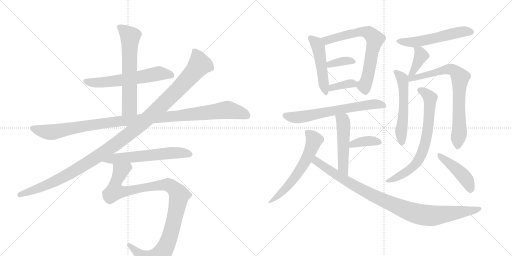
t = 0.00 s
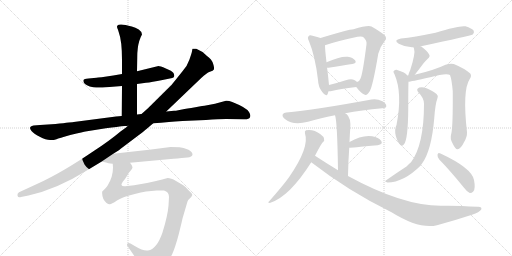
t = 3.28 s
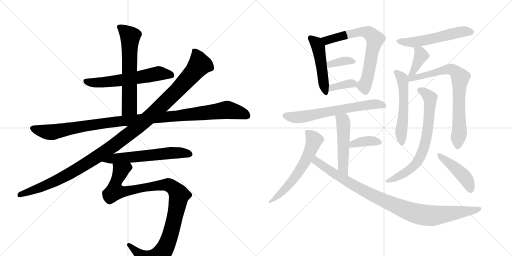
t = 6.55 s
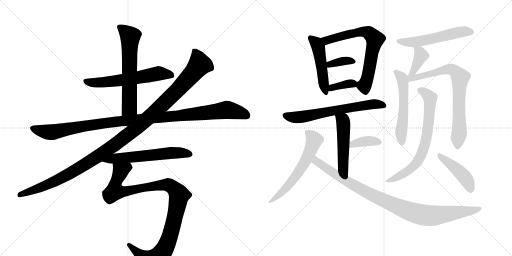
t = 9.83 s
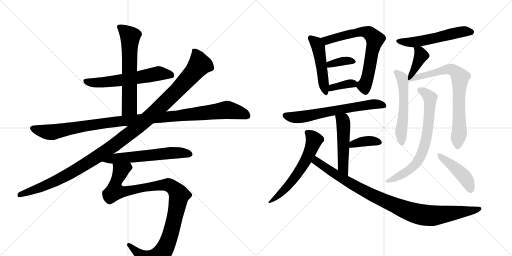
t = 13.10 s
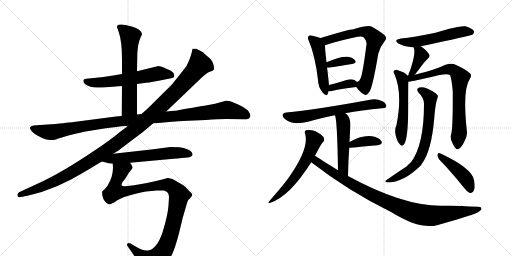
t = 16.38 s

The animated SVG that drew these frames (rendered in a browser with its animation timeline set to each time). Animation: 21 CSS @keyframes rules; one cycle of 16.38 s.

<svg version="1.1" viewBox="0 0 2048 1024" xmlns="http://www.w3.org/2000/svg">
  <g stroke="lightgray" stroke-dasharray="1,1" stroke-width="1" transform="scale(4, 4)">
    <line x1="0" y1="0" x2="256" y2="256"></line>
    <line x1="256" y1="0" x2="0" y2="256"></line>
    <line x1="128" y1="0" x2="128" y2="256"></line>
    <line x1="0" y1="128" x2="256" y2="128"></line>
    <line x1="256" y1="0" x2="512" y2="256"></line>
    <line x1="512" y1="0" x2="256" y2="256"></line>
    <line x1="384" y1="0" x2="384" y2="256"></line>
    <line x1="256" y1="128" x2="512" y2="128"></line>
  </g>
<g transform="scale(1, -1) translate(0, -850)">
   <style type="text/css">
    @keyframes keyframes0 {
      from {
       stroke: black;
       stroke-dashoffset: 606;
       stroke-width: 128;
       }
       66% {
       animation-timing-function: step-end;
       stroke: black;
       stroke-dashoffset: 0;
       stroke-width: 128;
       }
       to {
       stroke: black;
       stroke-width: 1024;
       }
       }
       #make-me-a-hanzi-animation-0 {
         animation: keyframes0 0.743164s both;
         animation-delay: 0.000000s;
         animation-timing-function: linear;
       }
    @keyframes keyframes1 {
      from {
       stroke: black;
       stroke-dashoffset: 635;
       stroke-width: 128;
       }
       67% {
       animation-timing-function: step-end;
       stroke: black;
       stroke-dashoffset: 0;
       stroke-width: 128;
       }
       to {
       stroke: black;
       stroke-width: 1024;
       }
       }
       #make-me-a-hanzi-animation-1 {
         animation: keyframes1 0.766764s both;
         animation-delay: 0.743164s;
         animation-timing-function: linear;
       }
    @keyframes keyframes2 {
      from {
       stroke: black;
       stroke-dashoffset: 1124;
       stroke-width: 128;
       }
       79% {
       animation-timing-function: step-end;
       stroke: black;
       stroke-dashoffset: 0;
       stroke-width: 128;
       }
       to {
       stroke: black;
       stroke-width: 1024;
       }
       }
       #make-me-a-hanzi-animation-2 {
         animation: keyframes2 1.164714s both;
         animation-delay: 1.509928s;
         animation-timing-function: linear;
       }
    @keyframes keyframes3 {
      from {
       stroke: black;
       stroke-dashoffset: 1214;
       stroke-width: 128;
       }
       80% {
       animation-timing-function: step-end;
       stroke: black;
       stroke-dashoffset: 0;
       stroke-width: 128;
       }
       to {
       stroke: black;
       stroke-width: 1024;
       }
       }
       #make-me-a-hanzi-animation-3 {
         animation: keyframes3 1.237956s both;
         animation-delay: 2.674642s;
         animation-timing-function: linear;
       }
    @keyframes keyframes4 {
      from {
       stroke: black;
       stroke-dashoffset: 605;
       stroke-width: 128;
       }
       66% {
       animation-timing-function: step-end;
       stroke: black;
       stroke-dashoffset: 0;
       stroke-width: 128;
       }
       to {
       stroke: black;
       stroke-width: 1024;
       }
       }
       #make-me-a-hanzi-animation-4 {
         animation: keyframes4 0.742350s both;
         animation-delay: 3.912598s;
         animation-timing-function: linear;
       }
    @keyframes keyframes5 {
      from {
       stroke: black;
       stroke-dashoffset: 1066;
       stroke-width: 128;
       }
       78% {
       animation-timing-function: step-end;
       stroke: black;
       stroke-dashoffset: 0;
       stroke-width: 128;
       }
       to {
       stroke: black;
       stroke-width: 1024;
       }
       }
       #make-me-a-hanzi-animation-5 {
         animation: keyframes5 1.117513s both;
         animation-delay: 4.654948s;
         animation-timing-function: linear;
       }
    @keyframes keyframes6 {
      from {
       stroke: black;
       stroke-dashoffset: 487;
       stroke-width: 128;
       }
       61% {
       animation-timing-function: step-end;
       stroke: black;
       stroke-dashoffset: 0;
       stroke-width: 128;
       }
       to {
       stroke: black;
       stroke-width: 1024;
       }
       }
       #make-me-a-hanzi-animation-6 {
         animation: keyframes6 0.646322s both;
         animation-delay: 5.772461s;
         animation-timing-function: linear;
       }
    @keyframes keyframes7 {
      from {
       stroke: black;
       stroke-dashoffset: 691;
       stroke-width: 128;
       }
       69% {
       animation-timing-function: step-end;
       stroke: black;
       stroke-dashoffset: 0;
       stroke-width: 128;
       }
       to {
       stroke: black;
       stroke-width: 1024;
       }
       }
       #make-me-a-hanzi-animation-7 {
         animation: keyframes7 0.812337s both;
         animation-delay: 6.418783s;
         animation-timing-function: linear;
       }
    @keyframes keyframes8 {
      from {
       stroke: black;
       stroke-dashoffset: 361;
       stroke-width: 128;
       }
       54% {
       animation-timing-function: step-end;
       stroke: black;
       stroke-dashoffset: 0;
       stroke-width: 128;
       }
       to {
       stroke: black;
       stroke-width: 1024;
       }
       }
       #make-me-a-hanzi-animation-8 {
         animation: keyframes8 0.543783s both;
         animation-delay: 7.231120s;
         animation-timing-function: linear;
       }
    @keyframes keyframes9 {
      from {
       stroke: black;
       stroke-dashoffset: 359;
       stroke-width: 128;
       }
       54% {
       animation-timing-function: step-end;
       stroke: black;
       stroke-dashoffset: 0;
       stroke-width: 128;
       }
       to {
       stroke: black;
       stroke-width: 1024;
       }
       }
       #make-me-a-hanzi-animation-9 {
         animation: keyframes9 0.542155s both;
         animation-delay: 7.774902s;
         animation-timing-function: linear;
       }
    @keyframes keyframes10 {
      from {
       stroke: black;
       stroke-dashoffset: 656;
       stroke-width: 128;
       }
       68% {
       animation-timing-function: step-end;
       stroke: black;
       stroke-dashoffset: 0;
       stroke-width: 128;
       }
       to {
       stroke: black;
       stroke-width: 1024;
       }
       }
       #make-me-a-hanzi-animation-10 {
         animation: keyframes10 0.783854s both;
         animation-delay: 8.317057s;
         animation-timing-function: linear;
       }
    @keyframes keyframes11 {
      from {
       stroke: black;
       stroke-dashoffset: 507;
       stroke-width: 128;
       }
       62% {
       animation-timing-function: step-end;
       stroke: black;
       stroke-dashoffset: 0;
       stroke-width: 128;
       }
       to {
       stroke: black;
       stroke-width: 1024;
       }
       }
       #make-me-a-hanzi-animation-11 {
         animation: keyframes11 0.662598s both;
         animation-delay: 9.100911s;
         animation-timing-function: linear;
       }
    @keyframes keyframes12 {
      from {
       stroke: black;
       stroke-dashoffset: 378;
       stroke-width: 128;
       }
       55% {
       animation-timing-function: step-end;
       stroke: black;
       stroke-dashoffset: 0;
       stroke-width: 128;
       }
       to {
       stroke: black;
       stroke-width: 1024;
       }
       }
       #make-me-a-hanzi-animation-12 {
         animation: keyframes12 0.557617s both;
         animation-delay: 9.763509s;
         animation-timing-function: linear;
       }
    @keyframes keyframes13 {
      from {
       stroke: black;
       stroke-dashoffset: 601;
       stroke-width: 128;
       }
       66% {
       animation-timing-function: step-end;
       stroke: black;
       stroke-dashoffset: 0;
       stroke-width: 128;
       }
       to {
       stroke: black;
       stroke-width: 1024;
       }
       }
       #make-me-a-hanzi-animation-13 {
         animation: keyframes13 0.739095s both;
         animation-delay: 10.321126s;
         animation-timing-function: linear;
       }
    @keyframes keyframes14 {
      from {
       stroke: black;
       stroke-dashoffset: 975;
       stroke-width: 128;
       }
       76% {
       animation-timing-function: step-end;
       stroke: black;
       stroke-dashoffset: 0;
       stroke-width: 128;
       }
       to {
       stroke: black;
       stroke-width: 1024;
       }
       }
       #make-me-a-hanzi-animation-14 {
         animation: keyframes14 1.043457s both;
         animation-delay: 11.060221s;
         animation-timing-function: linear;
       }
    @keyframes keyframes15 {
      from {
       stroke: black;
       stroke-dashoffset: 551;
       stroke-width: 128;
       }
       64% {
       animation-timing-function: step-end;
       stroke: black;
       stroke-dashoffset: 0;
       stroke-width: 128;
       }
       to {
       stroke: black;
       stroke-width: 1024;
       }
       }
       #make-me-a-hanzi-animation-15 {
         animation: keyframes15 0.698405s both;
         animation-delay: 12.103678s;
         animation-timing-function: linear;
       }
    @keyframes keyframes16 {
      from {
       stroke: black;
       stroke-dashoffset: 386;
       stroke-width: 128;
       }
       56% {
       animation-timing-function: step-end;
       stroke: black;
       stroke-dashoffset: 0;
       stroke-width: 128;
       }
       to {
       stroke: black;
       stroke-width: 1024;
       }
       }
       #make-me-a-hanzi-animation-16 {
         animation: keyframes16 0.564128s both;
         animation-delay: 12.802083s;
         animation-timing-function: linear;
       }
    @keyframes keyframes17 {
      from {
       stroke: black;
       stroke-dashoffset: 553;
       stroke-width: 128;
       }
       64% {
       animation-timing-function: step-end;
       stroke: black;
       stroke-dashoffset: 0;
       stroke-width: 128;
       }
       to {
       stroke: black;
       stroke-width: 1024;
       }
       }
       #make-me-a-hanzi-animation-17 {
         animation: keyframes17 0.700033s both;
         animation-delay: 13.366211s;
         animation-timing-function: linear;
       }
    @keyframes keyframes18 {
      from {
       stroke: black;
       stroke-dashoffset: 760;
       stroke-width: 128;
       }
       71% {
       animation-timing-function: step-end;
       stroke: black;
       stroke-dashoffset: 0;
       stroke-width: 128;
       }
       to {
       stroke: black;
       stroke-width: 1024;
       }
       }
       #make-me-a-hanzi-animation-18 {
         animation: keyframes18 0.868490s both;
         animation-delay: 14.066243s;
         animation-timing-function: linear;
       }
    @keyframes keyframes19 {
      from {
       stroke: black;
       stroke-dashoffset: 714;
       stroke-width: 128;
       }
       70% {
       animation-timing-function: step-end;
       stroke: black;
       stroke-dashoffset: 0;
       stroke-width: 128;
       }
       to {
       stroke: black;
       stroke-width: 1024;
       }
       }
       #make-me-a-hanzi-animation-19 {
         animation: keyframes19 0.831055s both;
         animation-delay: 14.934733s;
         animation-timing-function: linear;
       }
    @keyframes keyframes20 {
      from {
       stroke: black;
       stroke-dashoffset: 443;
       stroke-width: 128;
       }
       59% {
       animation-timing-function: step-end;
       stroke: black;
       stroke-dashoffset: 0;
       stroke-width: 128;
       }
       to {
       stroke: black;
       stroke-width: 1024;
       }
       }
       #make-me-a-hanzi-animation-20 {
         animation: keyframes20 0.610514s both;
         animation-delay: 15.765788s;
         animation-timing-function: linear;
       }
</style>
<path d="M 548 514 L 584 519 Q 606 521 650 530 L 689 538 Q 702 541 694 558 Q 688 567 663.5 576.5 Q 639 586 634 586 L 548 565 L 488 554 L 453 548 Q 393 539 386 539 L 354 536 Q 336 535 334 530 Q 330 515 359 504 Q 374 501 384.5 500 Q 395 499 438 502 L 488 506 L 548 514 Z" fill="lightgray"></path> 
<path d="M 548 392 L 548 514 L 548 565 L 549 621 Q 549 659 557 686 L 563 702 L 568 712 Q 568 723 555 732 Q 542 740 527 744 Q 477 759 469 747 Q 466 742 472 731 L 475 721 Q 488 687 488 609 L 488 554 L 488 506 L 487 386 C 487 356 548 362 548 392 Z" fill="lightgray"></path> 
<path d="M 222 354 L 160 350 L 134 348 Q 111 344 126 326 Q 134 316 159 303 Q 184 290 200.5 290 Q 217 290 226 293.5 Q 235 297 281 310 Q 338 323 342 324 L 423 337 Q 477 344 486 345 L 500 346 Q 510 346 512 347 L 613 357 L 644 359 Q 714 366 730 366 L 824 370 Q 875 374 905 374 L 975 373 Q 996 372 1000 381 Q 1004 390 996 402 Q 987 419 929 442 Q 914 448 904 447 L 860 435 L 818 427 Q 817 427 781.5 421.5 Q 746 416 728 412 L 713 409 Q 703 407 696 407 L 665 404 L 566 394 L 548 392 L 487 386 L 464 384 L 295 362 Q 292 362 222 354 Z" fill="lightgray"></path> 
<path d="M 512 347 L 504 340 L 482 324 Q 438 287 378 248 Q 247 159 152 116 L 76 81 Q 68 76 70 67.5 Q 72 59 84 62 L 114 68 Q 227 93 349 169 L 407 204 L 453 235 L 477 250 Q 480 253 484 256 L 504 271 Q 580 328 586 334 L 613 357 L 665 404 L 805 538 Q 826 559 839.5 563.5 Q 853 568 855.5 572.5 Q 858 577 852.5 595 Q 847 613 828 626 Q 807 647 785 655 Q 772 656 770 655 Q 769 652 768 645.5 Q 767 639 757.5 611.5 Q 748 584 730 565 L 686 510 L 592 417 L 566 394 L 512 347 Z" fill="lightgray"></path> 
<path d="M 407 204 L 428 199 Q 429 198 451 195 L 520 199 L 694 215 Q 709 216 727 218 L 750 220 Q 768 222 770 231 Q 771 242 754 251 Q 733 260 718 261 Q 703 262 682 262 L 605 252 L 453 235 C 423 232 378 211 407 204 Z" fill="lightgray"></path> 
<path d="M 451 195 L 452 180 Q 452 142 430 107 Q 423 97 418 93 L 409 84 Q 408 80 409 73 Q 409 55 425 39 Q 433 33 439 33 Q 444 32 468 48 Q 491 63 539 74 Q 565 82 584 84 L 627 88 Q 644 89 656 88 Q 676 83 676 62 L 674 28 Q 671 -12 650 -80 Q 627 -147 592 -152 Q 573 -155 539 -134 L 522 -124 Q 514 -120 510 -124 Q 506 -128 510 -134 L 536 -172 Q 548 -191 551 -198 L 564 -228 Q 572 -248 581 -250 Q 588 -253 612 -241 Q 667 -213 689 -166 Q 701 -140 716 -83 Q 730 -26 730 -24 L 750 44 Q 751 49 760 57 Q 768 65 769 70 Q 770 74 757 86 Q 743 103 733 109 L 704 126 Q 678 140 667 137 Q 655 133 620 125 L 588 118 Q 525 106 508 106 Q 489 102 486 110 Q 485 113 491 123 Q 502 136 509 148 Q 515 160 523 168 Q 530 175 530 181 Q 530 187 520 199 C 510 227 451 225 451 195 Z" fill="lightgray"></path> 
<path d="M 1282 698 Q 1272 702 1250 707 Q 1238 711 1235 706 Q 1228 700 1236 685 Q 1261 625 1272 530 Q 1273 502 1289 482 Q 1305 460 1311 475 Q 1312 479 1314 485 L 1316 510 Q 1310 571 1308 579 L 1306 601 Q 1300 652 1300 669 C 1299 692 1299 692 1282 698 Z" fill="lightgray"></path> 
<path d="M 1425 502 Q 1443 478 1457 472 Q 1467 465 1479 485 Q 1492 509 1513 635 Q 1520 663 1539 686 Q 1549 696 1539 709 Q 1524 722 1486 744 Q 1471 750 1414 733 Q 1395 733 1282 698 C 1253 689 1272 660 1300 669 Q 1346 685 1430 703 Q 1449 707 1455 700 Q 1468 687 1466 673 Q 1451 555 1442 536 Q 1439 526 1428 522 C 1416 513 1416 513 1425 502 Z" fill="lightgray"></path> 
<path d="M 1308 579 Q 1309 579 1314 579 Q 1369 588 1409 594 Q 1428 598 1421 608 Q 1412 620 1391 623 Q 1361 626 1306 601 C 1279 589 1278 579 1308 579 Z" fill="lightgray"></path> 
<path d="M 1314 485 Q 1320 484 1327 486 Q 1358 495 1425 502 C 1445 504 1445 504 1428 522 Q 1425 526 1417 530 Q 1405 536 1383 529 Q 1346 517 1316 510 C 1287 503 1284 487 1314 485 Z" fill="lightgray"></path> 
<path d="M 1381 397 Q 1445 409 1529 417 Q 1544 418 1545 424 Q 1546 436 1530 445 Q 1506 457 1486 452 Q 1258 410 1145 400 Q 1135 400 1131 393 Q 1127 383 1141 373 Q 1172 348 1232 363 Q 1292 381 1340 389 L 1381 397 Z" fill="lightgray"></path> 
<path d="M 1392 146 Q 1393 207 1397 259 L 1398 282 Q 1399 310 1401 335 Q 1405 378 1386 394 Q 1383 395 1381 397 C 1356 414 1332 418 1340 389 Q 1349 368 1352 169 C 1352 139 1391 116 1392 146 Z" fill="lightgray"></path> 
<path d="M 1397 259 Q 1401 259 1511 269 Q 1533 273 1525 286 Q 1515 301 1489 305 Q 1447 311 1398 282 C 1372 267 1367 257 1397 259 Z" fill="lightgray"></path> 
<path d="M 1260 227 Q 1285 276 1292 282 Q 1299 286 1296 296 Q 1295 303 1282 313 Q 1255 334 1224 329 Q 1217 326 1220 316 Q 1239 261 1156 141 Q 1134 110 1076 44 Q 1069 40 1079 38 Q 1157 62 1245 201 L 1260 227 Z" fill="lightgray"></path> 
<path d="M 1245 201 Q 1396 84 1566 1 Q 1677 -68 1748 -51 Q 1815 -33 1888 -9 Q 1918 1 1925 12 Q 1929 24 1911 23 Q 1820 29 1763 27 Q 1610 27 1392 146 L 1352 169 Q 1306 197 1260 227 C 1235 243 1221 219 1245 201 Z" fill="lightgray"></path> 
<path d="M 1683 664 Q 1683 665 1684 665 Q 1882 707 1891 712 Q 1898 719 1895 727 Q 1888 737 1862 745 Q 1837 749 1742 719 Q 1655 701 1604 696 Q 1571 690 1595 675 Q 1625 659 1654 661 C 1674 661 1674 661 1683 664 Z" fill="lightgray"></path> 
<path d="M 1659 551 Q 1678 575 1695 598 Q 1701 605 1710 614 Q 1723 624 1716 633 Q 1709 646 1685 664 Q 1684 665 1683 664 C 1655 674 1648 677 1654 661 Q 1654 660 1656 656 Q 1663 637 1641 570 Q 1635 558 1633 548 C 1626 519 1640 527 1659 551 Z" fill="lightgray"></path> 
<path d="M 1629 548 Q 1623 560 1586 571 Q 1579 572 1574 565 Q 1573 561 1578 553 Q 1611 477 1586 350 Q 1577 332 1583 307 Q 1590 282 1600 272 Q 1609 262 1616 273 Q 1632 291 1633 414 Q 1633 505 1634 523 L 1629 548 Z" fill="lightgray"></path> 
<path d="M 1805 315 Q 1799 296 1810 277 Q 1822 252 1830 253 Q 1843 254 1856 281 Q 1869 303 1868 321 Q 1849 489 1879 534 Q 1888 547 1881 556 Q 1857 577 1815 594 Q 1802 598 1782 591 Q 1739 570 1659 551 L 1633 548 Q 1630 548 1629 548 C 1599 545 1604 518 1634 523 Q 1640 523 1721 541 Q 1785 559 1800 550 Q 1807 532 1811 485 Q 1812 343 1805 315 Z" fill="lightgray"></path> 
<path d="M 1696 435 Q 1696 270 1644 201 Q 1635 194 1626 184 Q 1584 157 1542 127 Q 1538 123 1550 120 Q 1614 120 1683 188 Q 1684 192 1687 194 Q 1726 246 1737 377 Q 1741 434 1750 458 Q 1754 467 1747 473 Q 1734 486 1706 497 Q 1690 504 1677 500 Q 1662 494 1674 480 Q 1696 458 1696 435 Z" fill="lightgray"></path> 
<path d="M 1757 212 Q 1802 166 1856 99 Q 1868 83 1879 78 Q 1886 77 1893 84 Q 1903 94 1896 130 Q 1887 178 1762 236 Q 1761 237 1759 237 Q 1752 241 1750 231 Q 1749 221 1757 212 Z" fill="lightgray"></path> 
      <clipPath id="make-me-a-hanzi-clip-0">
      <path d="M 548 514 L 584 519 Q 606 521 650 530 L 689 538 Q 702 541 694 558 Q 688 567 663.5 576.5 Q 639 586 634 586 L 548 565 L 488 554 L 453 548 Q 393 539 386 539 L 354 536 Q 336 535 334 530 Q 330 515 359 504 Q 374 501 384.5 500 Q 395 499 438 502 L 488 506 L 548 514 Z" fill="lightgray"></path>
      </clipPath>
      <path clip-path="url(#make-me-a-hanzi-clip-0)" d="M 341 526 L 369 519 L 455 525 L 645 557 L 686 549 " fill="none" id="make-me-a-hanzi-animation-0" stroke-dasharray="478 956" stroke-linecap="round"></path>

      <clipPath id="make-me-a-hanzi-clip-1">
      <path d="M 548 392 L 548 514 L 548 565 L 549 621 Q 549 659 557 686 L 563 702 L 568 712 Q 568 723 555 732 Q 542 740 527 744 Q 477 759 469 747 Q 466 742 472 731 L 475 721 Q 488 687 488 609 L 488 554 L 488 506 L 487 386 C 487 356 548 362 548 392 Z" fill="lightgray"></path>
      </clipPath>
      <path clip-path="url(#make-me-a-hanzi-clip-1)" d="M 476 743 L 521 703 L 518 420 L 494 393 " fill="none" id="make-me-a-hanzi-animation-1" stroke-dasharray="507 1014" stroke-linecap="round"></path>

      <clipPath id="make-me-a-hanzi-clip-2">
      <path d="M 222 354 L 160 350 L 134 348 Q 111 344 126 326 Q 134 316 159 303 Q 184 290 200.5 290 Q 217 290 226 293.5 Q 235 297 281 310 Q 338 323 342 324 L 423 337 Q 477 344 486 345 L 500 346 Q 510 346 512 347 L 613 357 L 644 359 Q 714 366 730 366 L 824 370 Q 875 374 905 374 L 975 373 Q 996 372 1000 381 Q 1004 390 996 402 Q 987 419 929 442 Q 914 448 904 447 L 860 435 L 818 427 Q 817 427 781.5 421.5 Q 746 416 728 412 L 713 409 Q 703 407 696 407 L 665 404 L 566 394 L 548 392 L 487 386 L 464 384 L 295 362 Q 292 362 222 354 Z" fill="lightgray"></path>
      </clipPath>
      <path clip-path="url(#make-me-a-hanzi-clip-2)" d="M 132 336 L 206 321 L 459 363 L 906 411 L 962 399 L 989 387 " fill="none" id="make-me-a-hanzi-animation-2" stroke-dasharray="996 1992" stroke-linecap="round"></path>

      <clipPath id="make-me-a-hanzi-clip-3">
      <path d="M 512 347 L 504 340 L 482 324 Q 438 287 378 248 Q 247 159 152 116 L 76 81 Q 68 76 70 67.5 Q 72 59 84 62 L 114 68 Q 227 93 349 169 L 407 204 L 453 235 L 477 250 Q 480 253 484 256 L 504 271 Q 580 328 586 334 L 613 357 L 665 404 L 805 538 Q 826 559 839.5 563.5 Q 853 568 855.5 572.5 Q 858 577 852.5 595 Q 847 613 828 626 Q 807 647 785 655 Q 772 656 770 655 Q 769 652 768 645.5 Q 767 639 757.5 611.5 Q 748 584 730 565 L 686 510 L 592 417 L 566 394 L 512 347 Z" fill="lightgray"></path>
      </clipPath>
      <path clip-path="url(#make-me-a-hanzi-clip-3)" d="M 778 648 L 796 602 L 796 589 L 785 573 L 703 483 L 562 351 L 457 269 L 314 176 L 186 109 L 80 71 " fill="none" id="make-me-a-hanzi-animation-3" stroke-dasharray="1086 2172" stroke-linecap="round"></path>

      <clipPath id="make-me-a-hanzi-clip-4">
      <path d="M 407 204 L 428 199 Q 429 198 451 195 L 520 199 L 694 215 Q 709 216 727 218 L 750 220 Q 768 222 770 231 Q 771 242 754 251 Q 733 260 718 261 Q 703 262 682 262 L 605 252 L 453 235 C 423 232 378 211 407 204 Z" fill="lightgray"></path>
      </clipPath>
      <path clip-path="url(#make-me-a-hanzi-clip-4)" d="M 413 207 L 463 217 L 688 239 L 760 233 " fill="none" id="make-me-a-hanzi-animation-4" stroke-dasharray="477 954" stroke-linecap="round"></path>

      <clipPath id="make-me-a-hanzi-clip-5">
      <path d="M 451 195 L 452 180 Q 452 142 430 107 Q 423 97 418 93 L 409 84 Q 408 80 409 73 Q 409 55 425 39 Q 433 33 439 33 Q 444 32 468 48 Q 491 63 539 74 Q 565 82 584 84 L 627 88 Q 644 89 656 88 Q 676 83 676 62 L 674 28 Q 671 -12 650 -80 Q 627 -147 592 -152 Q 573 -155 539 -134 L 522 -124 Q 514 -120 510 -124 Q 506 -128 510 -134 L 536 -172 Q 548 -191 551 -198 L 564 -228 Q 572 -248 581 -250 Q 588 -253 612 -241 Q 667 -213 689 -166 Q 701 -140 716 -83 Q 730 -26 730 -24 L 750 44 Q 751 49 760 57 Q 768 65 769 70 Q 770 74 757 86 Q 743 103 733 109 L 704 126 Q 678 140 667 137 Q 655 133 620 125 L 588 118 Q 525 106 508 106 Q 489 102 486 110 Q 485 113 491 123 Q 502 136 509 148 Q 515 160 523 168 Q 530 175 530 181 Q 530 187 520 199 C 510 227 451 225 451 195 Z" fill="lightgray"></path>
      </clipPath>
      <path clip-path="url(#make-me-a-hanzi-clip-5)" d="M 514 187 L 482 165 L 463 119 L 459 85 L 490 82 L 581 102 L 668 111 L 685 105 L 717 69 L 683 -84 L 662 -139 L 639 -172 L 598 -196 L 516 -129 " fill="none" id="make-me-a-hanzi-animation-5" stroke-dasharray="938 1876" stroke-linecap="round"></path>

      <clipPath id="make-me-a-hanzi-clip-6">
      <path d="M 1282 698 Q 1272 702 1250 707 Q 1238 711 1235 706 Q 1228 700 1236 685 Q 1261 625 1272 530 Q 1273 502 1289 482 Q 1305 460 1311 475 Q 1312 479 1314 485 L 1316 510 Q 1310 571 1308 579 L 1306 601 Q 1300 652 1300 669 C 1299 692 1299 692 1282 698 Z" fill="lightgray"></path>
      </clipPath>
      <path clip-path="url(#make-me-a-hanzi-clip-6)" d="M 1243 698 L 1263 681 L 1275 654 L 1301 481 " fill="none" id="make-me-a-hanzi-animation-6" stroke-dasharray="359 718" stroke-linecap="round"></path>

      <clipPath id="make-me-a-hanzi-clip-7">
      <path d="M 1425 502 Q 1443 478 1457 472 Q 1467 465 1479 485 Q 1492 509 1513 635 Q 1520 663 1539 686 Q 1549 696 1539 709 Q 1524 722 1486 744 Q 1471 750 1414 733 Q 1395 733 1282 698 C 1253 689 1272 660 1300 669 Q 1346 685 1430 703 Q 1449 707 1455 700 Q 1468 687 1466 673 Q 1451 555 1442 536 Q 1439 526 1428 522 C 1416 513 1416 513 1425 502 Z" fill="lightgray"></path>
      </clipPath>
      <path clip-path="url(#make-me-a-hanzi-clip-7)" d="M 1295 699 L 1312 689 L 1448 724 L 1477 717 L 1494 702 L 1500 693 L 1472 548 L 1457 508 L 1463 488 " fill="none" id="make-me-a-hanzi-animation-7" stroke-dasharray="563 1126" stroke-linecap="round"></path>

      <clipPath id="make-me-a-hanzi-clip-8">
      <path d="M 1308 579 Q 1309 579 1314 579 Q 1369 588 1409 594 Q 1428 598 1421 608 Q 1412 620 1391 623 Q 1361 626 1306 601 C 1279 589 1278 579 1308 579 Z" fill="lightgray"></path>
      </clipPath>
      <path clip-path="url(#make-me-a-hanzi-clip-8)" d="M 1311 585 L 1335 597 L 1376 606 L 1412 603 " fill="none" id="make-me-a-hanzi-animation-8" stroke-dasharray="233 466" stroke-linecap="round"></path>

      <clipPath id="make-me-a-hanzi-clip-9">
      <path d="M 1314 485 Q 1320 484 1327 486 Q 1358 495 1425 502 C 1445 504 1445 504 1428 522 Q 1425 526 1417 530 Q 1405 536 1383 529 Q 1346 517 1316 510 C 1287 503 1284 487 1314 485 Z" fill="lightgray"></path>
      </clipPath>
      <path clip-path="url(#make-me-a-hanzi-clip-9)" d="M 1320 491 L 1338 503 L 1394 515 L 1408 516 L 1415 509 " fill="none" id="make-me-a-hanzi-animation-9" stroke-dasharray="231 462" stroke-linecap="round"></path>

      <clipPath id="make-me-a-hanzi-clip-10">
      <path d="M 1381 397 Q 1445 409 1529 417 Q 1544 418 1545 424 Q 1546 436 1530 445 Q 1506 457 1486 452 Q 1258 410 1145 400 Q 1135 400 1131 393 Q 1127 383 1141 373 Q 1172 348 1232 363 Q 1292 381 1340 389 L 1381 397 Z" fill="lightgray"></path>
      </clipPath>
      <path clip-path="url(#make-me-a-hanzi-clip-10)" d="M 1142 389 L 1175 381 L 1218 383 L 1479 433 L 1536 428 " fill="none" id="make-me-a-hanzi-animation-10" stroke-dasharray="528 1056" stroke-linecap="round"></path>

      <clipPath id="make-me-a-hanzi-clip-11">
      <path d="M 1392 146 Q 1393 207 1397 259 L 1398 282 Q 1399 310 1401 335 Q 1405 378 1386 394 Q 1383 395 1381 397 C 1356 414 1332 418 1340 389 Q 1349 368 1352 169 C 1352 139 1391 116 1392 146 Z" fill="lightgray"></path>
      </clipPath>
      <path clip-path="url(#make-me-a-hanzi-clip-11)" d="M 1347 389 L 1372 367 L 1371 184 L 1388 154 " fill="none" id="make-me-a-hanzi-animation-11" stroke-dasharray="379 758" stroke-linecap="round"></path>

      <clipPath id="make-me-a-hanzi-clip-12">
      <path d="M 1397 259 Q 1401 259 1511 269 Q 1533 273 1525 286 Q 1515 301 1489 305 Q 1447 311 1398 282 C 1372 267 1367 257 1397 259 Z" fill="lightgray"></path>
      </clipPath>
      <path clip-path="url(#make-me-a-hanzi-clip-12)" d="M 1398 265 L 1412 275 L 1456 285 L 1515 280 " fill="none" id="make-me-a-hanzi-animation-12" stroke-dasharray="250 500" stroke-linecap="round"></path>

      <clipPath id="make-me-a-hanzi-clip-13">
      <path d="M 1260 227 Q 1285 276 1292 282 Q 1299 286 1296 296 Q 1295 303 1282 313 Q 1255 334 1224 329 Q 1217 326 1220 316 Q 1239 261 1156 141 Q 1134 110 1076 44 Q 1069 40 1079 38 Q 1157 62 1245 201 L 1260 227 Z" fill="lightgray"></path>
      </clipPath>
      <path clip-path="url(#make-me-a-hanzi-clip-13)" d="M 1232 319 L 1256 288 L 1221 204 L 1159 114 L 1110 65 L 1084 51 L 1083 44 " fill="none" id="make-me-a-hanzi-animation-13" stroke-dasharray="473 946" stroke-linecap="round"></path>

      <clipPath id="make-me-a-hanzi-clip-14">
      <path d="M 1245 201 Q 1396 84 1566 1 Q 1677 -68 1748 -51 Q 1815 -33 1888 -9 Q 1918 1 1925 12 Q 1929 24 1911 23 Q 1820 29 1763 27 Q 1610 27 1392 146 L 1352 169 Q 1306 197 1260 227 C 1235 243 1221 219 1245 201 Z" fill="lightgray"></path>
      </clipPath>
      <path clip-path="url(#make-me-a-hanzi-clip-14)" d="M 1263 217 L 1265 205 L 1273 199 L 1419 106 L 1515 56 L 1658 -2 L 1735 -13 L 1892 7 L 1916 15 " fill="none" id="make-me-a-hanzi-animation-14" stroke-dasharray="847 1694" stroke-linecap="round"></path>

      <clipPath id="make-me-a-hanzi-clip-15">
      <path d="M 1683 664 Q 1683 665 1684 665 Q 1882 707 1891 712 Q 1898 719 1895 727 Q 1888 737 1862 745 Q 1837 749 1742 719 Q 1655 701 1604 696 Q 1571 690 1595 675 Q 1625 659 1654 661 C 1674 661 1674 661 1683 664 Z" fill="lightgray"></path>
      </clipPath>
      <path clip-path="url(#make-me-a-hanzi-clip-15)" d="M 1597 687 L 1635 680 L 1694 686 L 1842 723 L 1886 721 " fill="none" id="make-me-a-hanzi-animation-15" stroke-dasharray="423 846" stroke-linecap="round"></path>

      <clipPath id="make-me-a-hanzi-clip-16">
      <path d="M 1659 551 Q 1678 575 1695 598 Q 1701 605 1710 614 Q 1723 624 1716 633 Q 1709 646 1685 664 Q 1684 665 1683 664 C 1655 674 1648 677 1654 661 Q 1654 660 1656 656 Q 1663 637 1641 570 Q 1635 558 1633 548 C 1626 519 1640 527 1659 551 Z" fill="lightgray"></path>
      </clipPath>
      <path clip-path="url(#make-me-a-hanzi-clip-16)" d="M 1661 661 L 1684 628 L 1651 562 L 1639 552 " fill="none" id="make-me-a-hanzi-animation-16" stroke-dasharray="258 516" stroke-linecap="round"></path>

      <clipPath id="make-me-a-hanzi-clip-17">
      <path d="M 1629 548 Q 1623 560 1586 571 Q 1579 572 1574 565 Q 1573 561 1578 553 Q 1611 477 1586 350 Q 1577 332 1583 307 Q 1590 282 1600 272 Q 1609 262 1616 273 Q 1632 291 1633 414 Q 1633 505 1634 523 L 1629 548 Z" fill="lightgray"></path>
      </clipPath>
      <path clip-path="url(#make-me-a-hanzi-clip-17)" d="M 1583 561 L 1608 537 L 1614 501 L 1616 401 L 1605 328 L 1608 276 " fill="none" id="make-me-a-hanzi-animation-17" stroke-dasharray="425 850" stroke-linecap="round"></path>

      <clipPath id="make-me-a-hanzi-clip-18">
      <path d="M 1805 315 Q 1799 296 1810 277 Q 1822 252 1830 253 Q 1843 254 1856 281 Q 1869 303 1868 321 Q 1849 489 1879 534 Q 1888 547 1881 556 Q 1857 577 1815 594 Q 1802 598 1782 591 Q 1739 570 1659 551 L 1633 548 Q 1630 548 1629 548 C 1599 545 1604 518 1634 523 Q 1640 523 1721 541 Q 1785 559 1800 550 Q 1807 532 1811 485 Q 1812 343 1805 315 Z" fill="lightgray"></path>
      </clipPath>
      <path clip-path="url(#make-me-a-hanzi-clip-18)" d="M 1631 542 L 1665 539 L 1794 573 L 1814 570 L 1838 544 L 1838 330 L 1831 264 " fill="none" id="make-me-a-hanzi-animation-18" stroke-dasharray="632 1264" stroke-linecap="round"></path>

      <clipPath id="make-me-a-hanzi-clip-19">
      <path d="M 1696 435 Q 1696 270 1644 201 Q 1635 194 1626 184 Q 1584 157 1542 127 Q 1538 123 1550 120 Q 1614 120 1683 188 Q 1684 192 1687 194 Q 1726 246 1737 377 Q 1741 434 1750 458 Q 1754 467 1747 473 Q 1734 486 1706 497 Q 1690 504 1677 500 Q 1662 494 1674 480 Q 1696 458 1696 435 Z" fill="lightgray"></path>
      </clipPath>
      <path clip-path="url(#make-me-a-hanzi-clip-19)" d="M 1679 489 L 1706 474 L 1721 450 L 1714 348 L 1698 264 L 1669 202 L 1639 171 L 1591 142 L 1550 128 " fill="none" id="make-me-a-hanzi-animation-19" stroke-dasharray="586 1172" stroke-linecap="round"></path>

      <clipPath id="make-me-a-hanzi-clip-20">
      <path d="M 1757 212 Q 1802 166 1856 99 Q 1868 83 1879 78 Q 1886 77 1893 84 Q 1903 94 1896 130 Q 1887 178 1762 236 Q 1761 237 1759 237 Q 1752 241 1750 231 Q 1749 221 1757 212 Z" fill="lightgray"></path>
      </clipPath>
      <path clip-path="url(#make-me-a-hanzi-clip-20)" d="M 1758 229 L 1857 143 L 1875 116 L 1881 93 " fill="none" id="make-me-a-hanzi-animation-20" stroke-dasharray="315 630" stroke-linecap="round"></path>

</g>
</svg>
